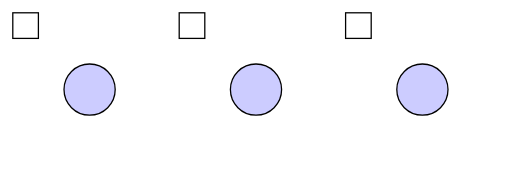
t = 0.00 s
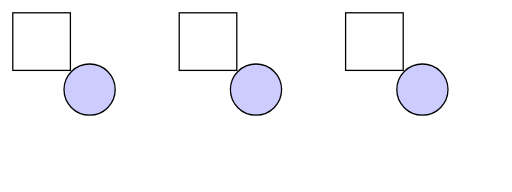
t = 2.00 s
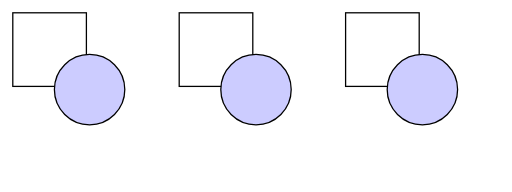
t = 3.00 s
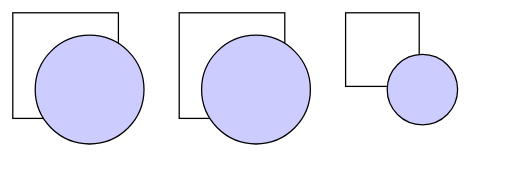
t = 5.00 s
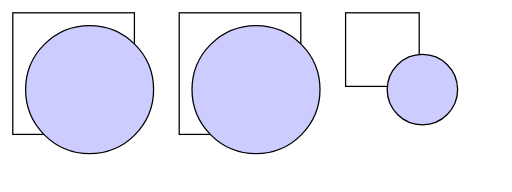
t = 6.00 s
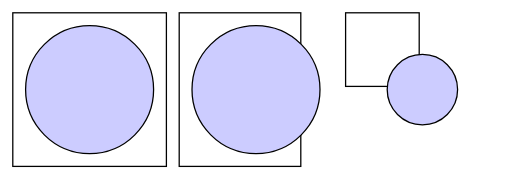
t = 8.00 s

The animated SVG that drew these frames (rendered in a browser with its animation timeline set to each time). Animation: 9 SMIL elements (animate=9); one cycle of 8.00 s.

<svg width="400" height="150" viewBox="0 0 400 150" xmlns="http://www.w3.org/2000/svg">
    <!--normal-->
    <rect width="20" height="20" x="10" y="10"
        style="stroke:black; fill:none;">
        <animate attributeName="width" attributeType="XML"
            from="20" to="120" begin="0s" dur="8s" fill="freeze" />
        <animate attributeName="height" attributeType="XML"
            from="20" to="120" begin="0s" dur="8s" fill="freeze" />
    </rect>
    <circle cx="70" cy="70" r="20"
        style="stroke:black; fill:#ccf;">
        <animate attributeName="r" attributeType="XML" begin="2s" dur="4s" from="20" to="50" fill="freeze" />
    </circle>
    <!--end 1-->
    <rect width="20" height="20" x="10" y="10" transform="translate(130, 0)"
        style="stroke:black; fill:none;">
        <animate attributeName="width" attributeType="XML"
            from="20" to="120" begin="0s" dur="8s" end="6s" fill="freeze" />
        <animate attributeName="height" attributeType="XML"
            from="20" to="120" begin="0s" dur="8s" fill="freeze" />
    </rect>
    <circle cx="70" cy="70" r="20" transform="translate(130, 0)"
        style="stroke:black; fill:#ccf;">
        <animate attributeName="r" attributeType="XML" begin="2s" dur="4s" from="20" to="50" fill="freeze" />
    </circle>
    <!--end 2-->
    <rect width="20" height="20" x="10" y="10" transform="translate(260, 0)"
        style="stroke:black; fill:none;">
        <animate id="end_1" attributeName="width" attributeType="XML"
            from="20" to="120" begin="0s" dur="8s" end="3s" fill="freeze" />
        <animate attributeName="height" attributeType="XML"
            from="20" to="120" begin="0s" dur="8s" end="end_1.end" fill="freeze" />
    </rect>
    <circle cx="70" cy="70" r="20" transform="translate(260, 0)"
        style="stroke:black; fill:#ccf;">
        <animate attributeName="r" attributeType="XML" begin="2s" dur="4s" end="end_1.end" from="20" to="50" fill="freeze" />
    </circle>
</svg>